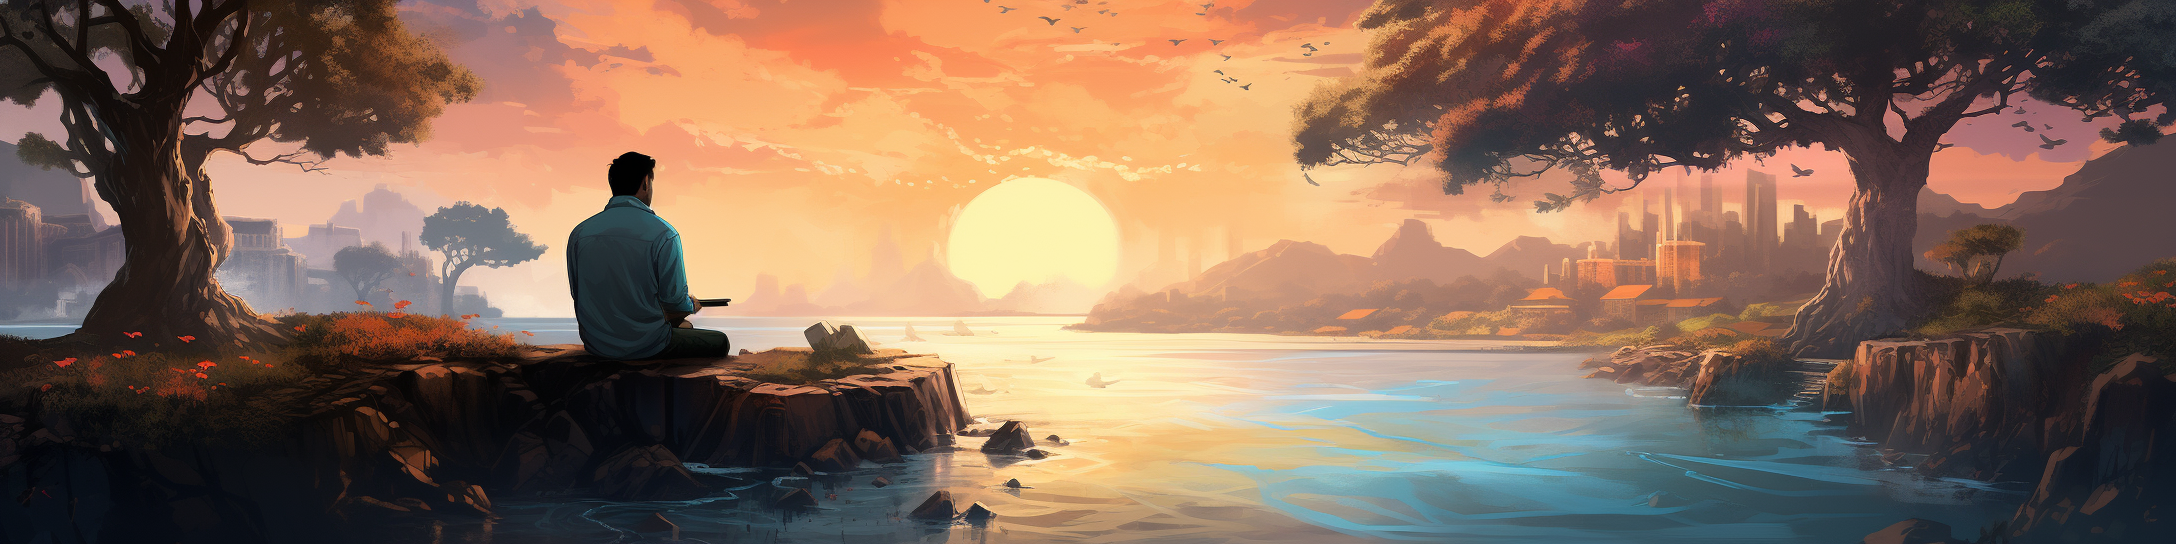
Generation parameters embedded in this image by Midjourney (PNG 'Description' text chunk):
colourful landscape sea forest with a programmer working laptop in contemplation sit before the water with natural colors --ar 4:1 --v 5.2 Job ID: e5532fb1-16cd-4b45-8155-394d7cdf9207